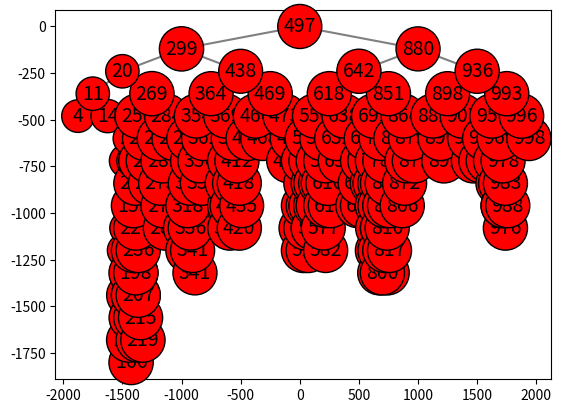
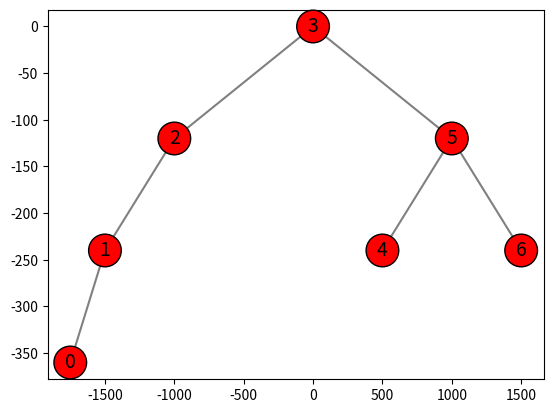

Python code for these plots, in order:

"""
@author: Efrain Retana
@Professor: Olac Fuentes 
"""

# Implementation of binary search trees using lists
import matplotlib.pyplot as plt
import numpy as np
import time

def insert(T,newItem): # Insert newItem to BST T
    if T == None:  # T is empty
        T = [newItem,None,None]
    else:
        if newItem< T[0]:
            T[1] = insert(T[1],newItem) # Insert newItem in left subtree
        else:
            T[2] = insert(T[2],newItem) # Insert newItem in right subtree
    return T

def inOrder(T):
    if T!=None:
        inOrder(T[1])
        print(T[0],end=' ')
        inOrder(T[2])
#--------------------------------
#PROBLEM 1
def size(T):
    if T is None: # base case for empty tree
        return 0 
    # count each node in tree
    return 1 + size(T[1]) + size(T[2])
#--------------------------------
#PROBLEM 2
def minimum(T):
    if T is None:
        return None 
    #iterate to the leftmost part of the tree and return the leaf
    if T[1] is None and T[2] is None:
        return T[0]
    if T[1] is None and T[2] is not None:
        return minimum(T[2])
    
    return minimum(T[1])
#--------------------------------
#PROBLEM 3
def maximum(T):
    if T is None:
        return None
    # iterate to the rightmost part of the tree
    if T[1] is None and T[2] is None:
        return T[0]
    if T[2] is None and T[1] is not None:
        return maximum(T[1])
    
    return maximum(T[2])
#--------------------------------
#PROBLEM 4
def height(T):
    if T is None: #whentree is empty return -1
        return -1
    #check height of right side and the left side
    left_tree = 1 + height(T[1])
    right_tree = 1 + height(T[2])
     # return biggest max of the whole tree
    return max(left_tree,right_tree)
#----------------------------------
#PROBLEM 5
def inTree(T,i):
    if T is None: # if empty return false
        return False
    if T[0] == i: # if found return true
        return True
     # iterate to left or right depending whether i < T[0] or greater
    if i < T[0]:
        return inTree(T[1],i)
        
    elif i > T[0]:
        return inTree(T[2],i)
        
#--------------------------------
#PROBLEM 6
def printByLevel(T):
    if T is None: # when tree is none return
        return
    L = []
    L.append(T)
    # create a queue and print level bt level of true
    while len(L) > 0:
        for i in range(len(L)):
            currList = L.pop(0)
            print(currList[0],end=' ')
            
            if currList[1] is not None:
                L.append(currList[1])
            if currList[2] is not None:
                L.append(currList[2])
        print()
#---------------------------------
#PROBLEM 7
def tree2List(T):
    # base case to return empty list, then concatenate left side of tree and right side
    if T is None:
        return []
    return tree2List(T[1]) + [T[0]] + tree2List(T[2])
#----------------------------------------------------
#PROBLEM 8
def leaves(T):
    if T is None: #if tree is empty or 
        return
    # if node is a leaf node then print its data
    if T[1] is None and T[2] is None:
        print(T[0],end=' ')
    # iter left and right side
    leaves(T[1])
    leaves(T[2])
#--------------------------------------------------
#PROBLEM 9
def itemsAtDepthD(T,d):
    if T is None: # base case that returns empty list
        return [] 
    if d == 0: # when height is reached, return a list containing the current node data
        return [T[0]]
    else:
        # iterate to left and right side until depth d
        return itemsAtDepthD(T[1],d-1) + itemsAtDepthD(T[2],d-1)
#--------------------------------------------------
#PROBLEM 10
def depthOfK(T,k):
    counter,temp = 0,T
    found = False
    # check k with current value, then move left or right according to its valuue
    # then increase counter by one each move
    while temp is not None:
        if temp[0] < k:
            temp = temp[2]
            counter += 1
        elif temp[0] > k:
            temp = temp[1]
            counter += 1
        else:
            #if number is found return the depth
            found = True
            return counter
        # if num not in tree return -1
    if not found:
        return -1
    return counter
#-----------------------------------------------------------------
#PROBLEM 11
def draw(T,ax,x0=0,y0=0,delta_x=1000,delta_y=120):
    if T is None: #when tree is empty
        return
    delta_x = max([20,delta_x])
    #draw left branch
    if T[1] is not None:
        ax.plot([x0-delta_x,x0],[y0-delta_y,y0],linewidth=1.5,color='gray')
        draw(T[1],ax, x0-delta_x, y0-delta_y, delta_x/2, delta_y)  # draw line and circle
    # draw right branch
    if T[2] is not None:
        ax.plot([x0+delta_x,x0],[y0-delta_y,y0],linewidth=1.5,color='gray')
        draw(T[2],ax, x0+delta_x, y0-delta_y, delta_x/2, delta_y) # draw line and circle
    ax.text(x0,y0, str(T[0]), size=14,ha="center", va="center", # insert text into node circle
        bbox=dict(facecolor='r',boxstyle="circle"))
    
    
    
if __name__ == "__main__":
    plt.close('all')
    A = np.random.randint(1,1001,200)     
    B =[3,5,6,4,2,1,0]       
    T = None
    T2 = None
    T_empty = None 

    for a in A:
        print('Inserting',a)
        T = insert(T,a)   
        print(T)  
    for b in B:
        T2 = insert(T2,b)   
    inOrder(T)
    print()
    print()
    
    start_time = time.time()
    print(size(T)) # 
    end_time = time.time()
    print('Size Total Time:', end_time - start_time)
    print(size(T2)) # 7
    print(size(T_empty)) # 0
    print()
    
    start_time = time.time()
    print(minimum(T)) # 
    end_time = time.time()
    print('Minimum Total Time:', end_time - start_time)
    print(minimum(T2)) # 0
    print(minimum(T_empty)) # None
    print()
    
    start_time = time.time()
    print(maximum(T)) # 
    end_time = time.time()
    print('Maximum Total Time:', end_time - start_time)
    print(maximum(T2)) # 6
    print(maximum(T_empty)) # None
    print()
    
    start_time = time.time()
    print(height(T))# 
    end_time = time.time()
    print('height Total Time:', end_time - start_time)
    print(height(T2)) # 3
    print(height(T_empty)) # -1
    print()
    
    start_time = time.time()
    print(inTree(T,8)) # 
    end_time = time.time()
    print('inTree Total Time:', end_time - start_time)
    print(inTree(T,0))  # False
    print(inTree(T2,1)) # True
    print(inTree(T_empty,14)) # False
    print()
    
    start_time = time.time()
    printByLevel(T)
    print()
    end_time = time.time()
    print('printByLevel Total Time:', end_time - start_time)
    printByLevel(T2)
    print()
    
    start_time = time.time()
    print(tree2List(T)) # [0,1,2,3,4,5,6,7,8,9,10,11,12,13,14,15....,49]
    end_time = time.time()
    print('tree2List Total Time:', end_time - start_time)
    print(tree2List(T2)) # [0 1 2 3 4 5 6]
    print(tree2List(T_empty)) # []
    print()
    
    start_time = time.time()
    leaves(T) # 0 4 7 10 13 15 18 21 24 28 31 33 35 39 41 43 45 49 
    print()
    end_time = time.time()
    print('leaves Total Time:', end_time - start_time)
    leaves(T2) # 0 4 6
    print()
    leaves(T_empty)
    print()
    
    start_time = time.time()
    print(itemsAtDepthD(T,3)) # [0,3,6,9,25,34,46]
    end_time = time.time()
    print('itemsAtDepthD Total Time:', end_time - start_time)
    print(itemsAtDepthD(T,2)) # [1,5,19,42]
    print(itemsAtDepthD(T2,1)) # [2,5]
    print(itemsAtDepthD(T2,0)) # [3]
    print(itemsAtDepthD(T_empty,5)) # []
    print()
    
    start_time = time.time()
    print(depthOfK(T,16)) # 6
    end_time = time.time()
    print('DepthOfK Total Time:', end_time - start_time)
    print(depthOfK(T,58)) # -1
    print(depthOfK(T2,0)) # 3
    print(depthOfK(T_empty,10)) # -1
    print()
    
    fig,ax = plt.subplots()
    start_time = time.time()
    draw(T,ax)
    end_time = time.time()
    print('Draw Total Time:', end_time - start_time)
    fig,ax = plt.subplots()
    draw(T2,ax)
    fig,ax = plt.subplots()
    draw(T_empty,ax)